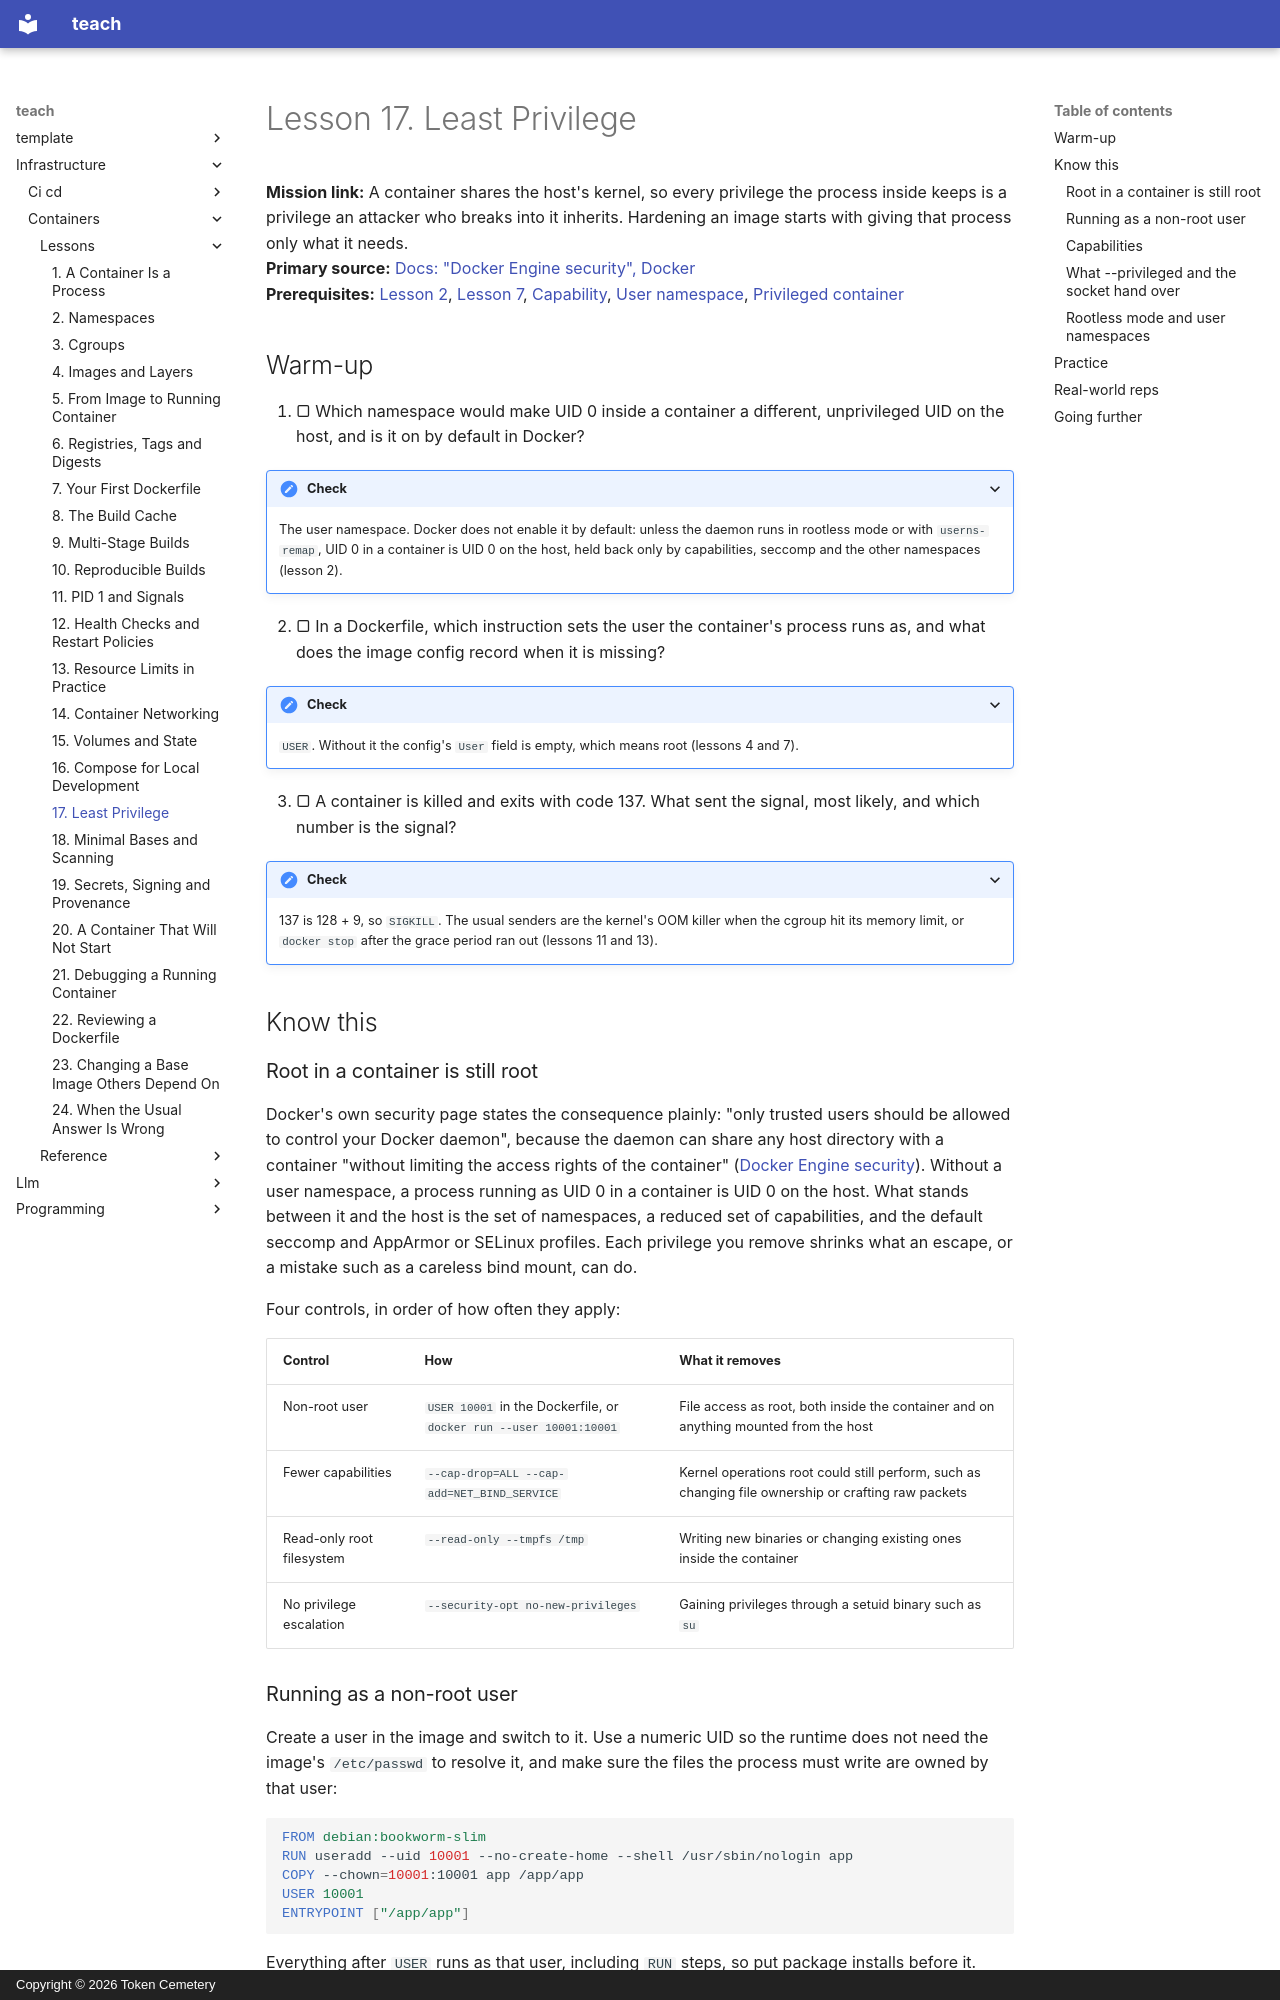

repository: TokenCemetery/teach · page: infrastructure/containers/lessons/0017-least-privilege/index.html · generator: mkdocs · copyright: Copyright © 2026 Token Cemetery

---
title: "17. Least Privilege"
description: Run as a non-root user, drop capabilities, keep the root filesystem read-only, and know what privileged mode and the Docker socket hand over
type: lesson
---

# Lesson 17. Least Privilege

**Mission link:** A container shares the host's kernel, so every privilege the process inside keeps is a privilege an attacker who breaks into it inherits. Hardening an image starts with giving that process only what it needs.
**Primary source:** [Docs: "Docker Engine security", Docker](https://docs.docker.com/engine/security/)
**Prerequisites:** [Lesson 2](0002-namespaces.md), [Lesson 7](0007-your-first-dockerfile.md), [Capability](../GLOSSARY.md), [User namespace](../GLOSSARY.md), [Privileged container](../GLOSSARY.md)

## Warm-up

1. ▢ Which namespace would make UID 0 inside a container a different, unprivileged UID on the host, and is it on by default in Docker?

<details markdown="1"><summary>Check</summary>

The user namespace. Docker does not enable it by default: unless the daemon runs in rootless mode or with `userns-remap`, UID 0 in a container is UID 0 on the host, held back only by capabilities, seccomp and the other namespaces (lesson 2).

</details>

2. ▢ In a Dockerfile, which instruction sets the user the container's process runs as, and what does the image config record when it is missing?

<details markdown="1"><summary>Check</summary>

`USER`. Without it the config's `User` field is empty, which means root (lessons 4 and 7).

</details>

3. ▢ A container is killed and exits with code 137. What sent the signal, most likely, and which number is the signal?

<details markdown="1"><summary>Check</summary>

137 is 128 + 9, so `SIGKILL`. The usual senders are the kernel's OOM killer when the cgroup hit its memory limit, or `docker stop` after the grace period ran out (lessons 11 and 13).

</details>

## Know this

### Root in a container is still root

Docker's own security page states the consequence plainly: "only trusted users should be allowed to control your Docker daemon", because the daemon can share any host directory with a container "without limiting the access rights of the container" ([Docker Engine security](https://docs.docker.com/engine/security/)). Without a user namespace, a process running as UID 0 in a container is UID 0 on the host. What stands between it and the host is the set of namespaces, a reduced set of capabilities, and the default seccomp and AppArmor or SELinux profiles. Each privilege you remove shrinks what an escape, or a mistake such as a careless bind mount, can do.

Four controls, in order of how often they apply:

| Control | How | What it removes |
|---|---|---|
| Non-root user | `USER 10001` in the Dockerfile, or `docker run --user 10001:10001` | File access as root, both inside the container and on anything mounted from the host |
| Fewer capabilities | `--cap-drop=ALL --cap-add=NET_BIND_SERVICE` | Kernel operations root could still perform, such as changing file ownership or crafting raw packets |
| Read-only root filesystem | `--read-only --tmpfs /tmp` | Writing new binaries or changing existing ones inside the container |
| No privilege escalation | `--security-opt no-new-privileges` | Gaining privileges through a setuid binary such as `su` |

### Running as a non-root user

Create a user in the image and switch to it. Use a numeric UID so the runtime does not need the image's `/etc/passwd` to resolve it, and make sure the files the process must write are owned by that user:

```dockerfile
FROM debian:bookworm-slim
RUN useradd --uid 10001 --no-create-home --shell /usr/sbin/nologin app
COPY --chown=10001:10001 app /app/app
USER 10001
ENTRYPOINT ["/app/app"]
```

Everything after `USER` runs as that user, including `RUN` steps, so put package installs before it. Distroless images ship a `nonroot` user (UID 65532) and `:nonroot` tags for exactly this ([distroless](https://github.com/GoogleContainerTools/distroless)).

The common breakage is file ownership: a volume or bind mount created by root, or an application that writes into its own install directory. Lesson 15 covers the host side of that trap.
